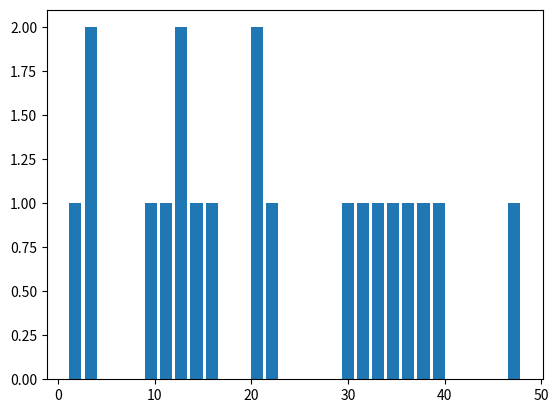

The matplotlib source for this figure:
#載入模組
import matplotlib.pyplot as plt
import numpy as np
from numpy.random import randint

#數據載入
axix_x = np.linspace(1, 10, 20)
axix_y = randint(1, 50, 20)

#繪圖
plt.hist(axix_y, rwidth = 0.8, bins = 30)

#呈現
plt.show()